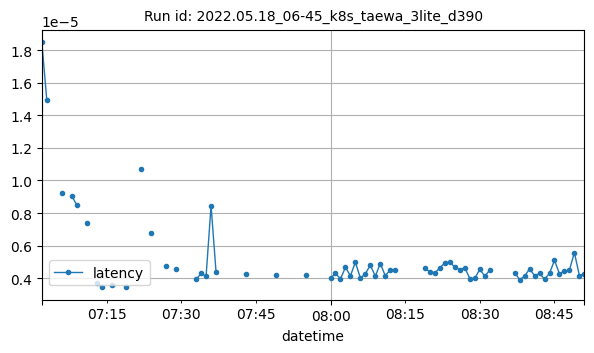

The file beside this chart, header and first rows:
datetime, latency
2022-05-18T07:02:00Z, 1.8473594419417843e-05
2022-05-18T07:03:00Z, 1.4917055765787761e-05
2022-05-18T07:06:00Z, 9.216246057729252e-06
2022-05-18T07:08:00Z, 9.052215083952875e-06
2022-05-18T07:09:00Z, 8.513850550497732e-06
2022-05-18T07:11:00Z, 7.413682483491444e-06
2022-05-18T07:13:00Z, 3.7178397178649907e-06
2022-05-18T07:14:00Z, 3.4570693969726562e-06
2022-05-18T07:16:00Z, 3.587282620943509e-06
2022-05-18T07:19:00Z, 3.4281701752633777e-06
2022-05-18T07:22:00Z, 1.0686134224507345e-05
2022-05-18T07:24:00Z, 6.7598679486442995e-06
2022-05-18T07:27:00Z, 4.730362823044044e-06
2022-05-18T07:29:00Z, 4.5572008405412945e-06
2022-05-18T07:33:00Z, 3.930500575474332e-06
2022-05-18T07:34:00Z, 4.288128444126674e-06
2022-05-18T07:35:00Z, 4.121235438755582e-06
2022-05-18T07:36:00Z, 8.453641619001116e-06
2022-05-18T07:37:00Z, 4.373277936662947e-06
2022-05-18T07:43:00Z, 4.2506626674107144e-06
2022-05-18T07:49:00Z, 4.2063849312918526e-06
2022-05-18T07:55:00Z, 4.172325134277344e-06
2022-05-18T08:00:00Z, 4.002026149204799e-06
2022-05-18T08:01:00Z, 4.298346383231027e-06
2022-05-18T08:02:00Z, 3.953207106817337e-06
2022-05-18T08:03:00Z, 4.6661921909877244e-06
2022-05-18T08:04:00Z, 4.145077296665737e-06
2022-05-18T08:05:00Z, 4.976136343819754e-06
2022-05-18T08:06:00Z, 4.002026149204799e-06
2022-05-18T08:07:00Z, 4.27109854561942e-06
2022-05-18T08:08:00Z, 4.802431379045759e-06
2022-05-18T08:09:00Z, 4.12123543875558e-06
2022-05-18T08:10:00Z, 4.897798810686384e-06
2022-05-18T08:11:00Z, 4.148483276367187e-06
2022-05-18T08:12:00Z, 4.506111145019531e-06
2022-05-18T08:13:00Z, 4.482269287109374e-06
2022-05-18T08:19:00Z, 4.598072596958705e-06
2022-05-18T08:20:00Z, 4.3766839163643974e-06
2022-05-18T08:21:00Z, 4.330135527111235e-06
2022-05-18T08:22:00Z, 4.642350333077567e-06
2022-05-18T08:23:00Z, 4.948888506208147e-06
2022-05-18T08:24:00Z, 4.993166242327009e-06
2022-05-18T08:25:00Z, 4.6559742518833705e-06
2022-05-18T08:26:00Z, 4.529953002929688e-06
2022-05-18T08:27:00Z, 4.625320434570312e-06
2022-05-18T08:28:00Z, 3.96796635219029e-06
2022-05-18T08:29:00Z, 3.998620169503348e-06
2022-05-18T08:30:00Z, 4.5401709420340406e-06
2022-05-18T08:31:00Z, 4.121235438755579e-06
2022-05-18T08:32:00Z, 4.489081246512276e-06
2022-05-18T08:37:00Z, 4.346030099051339e-06
2022-05-18T08:38:00Z, 3.9055233909970235e-06
2022-05-18T08:39:00Z, 4.121235438755582e-06
2022-05-18T08:40:00Z, 4.5742307390485485e-06
2022-05-18T08:41:00Z, 4.1518892560686385e-06
2022-05-18T08:42:00Z, 4.291534423828124e-06
2022-05-18T08:43:00Z, 3.940718514578683e-06
2022-05-18T08:44:00Z, 4.294940403529576e-06
2022-05-18T08:45:00Z, 5.095345633370535e-06
2022-05-18T08:46:00Z, 4.271098545619419e-06
... 5 more rows
